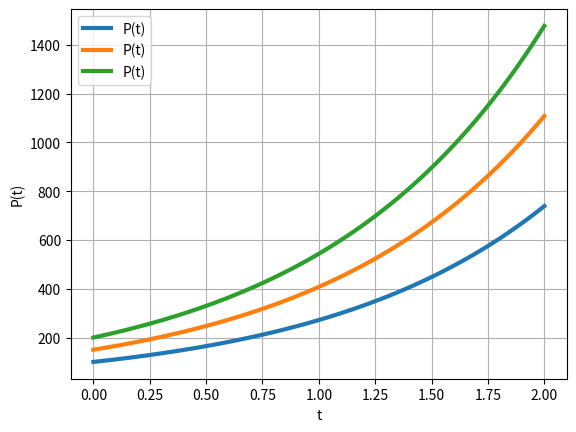

Write the Python code that produced this figure.
#!/usr/bin/env python3
# -- coding: utf-8 --
"""
 Question 8
"""
 
import numpy as np
from scipy.integrate import odeint
import matplotlib.pyplot as plt
 
# Função que retorna dq/dt
def modelo(P,t):
    k = 1
    dPdt = k*P
    return dPdt
 
# Condição inicial
y0 = [100,150,200]
 
# Intervalo de tempo
t = np.linspace(0,2,100)
    
# Resolve EDO
y = odeint(modelo, y0, t)
    
# Plota os resultados
plt.plot(t,y,linewidth=3, label="P(t)")
plt.legend()
plt.xlabel('t')     
plt.ylabel('P(t)')
plt.grid()
plt.show()